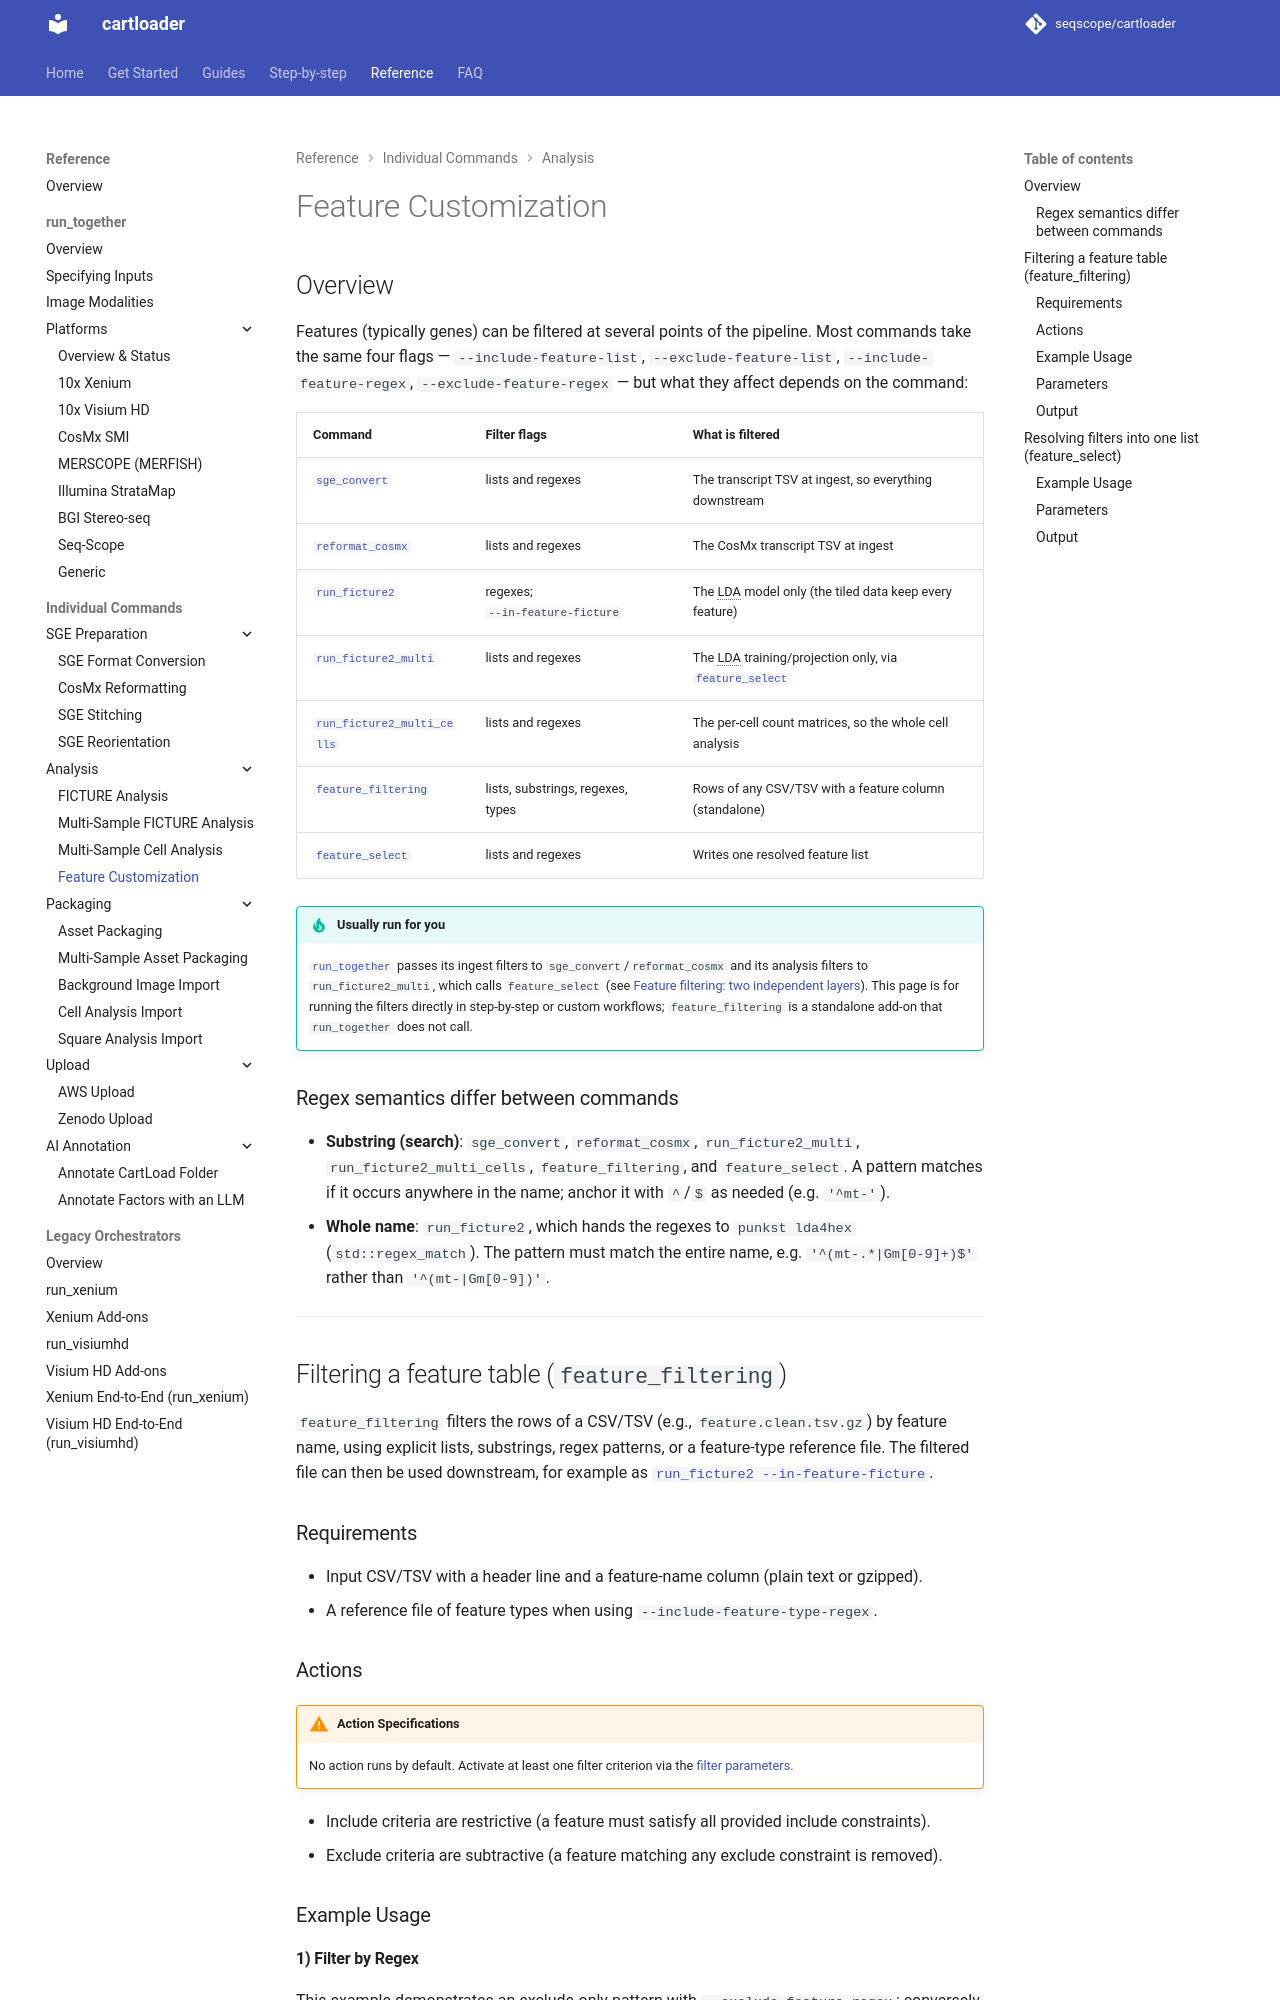

repository: seqscope/cartloader · page: reference/feature_customization/index.html · generator: mkdocs

# Feature Filtering (Add-on)

## Overview

`CartLoader` provides an add-on module, named `feature_filtering`, to filter features (e.g., genes) from a CSV/TSV using explicit lists, substrings, regex patterns, or a type reference file.

The curated feature file can then be used downstream, including FICTURE analysis.

---
## Requirements

- Input feature CSV/TSV (plain text or gzipped).
- Optional reference file for feature types (CSV/TSV) when using `--include-feature-type-regex`.

---
## Actions

!!! warning "Action Specifications"
    No action runs by default. Activate at least one filter criterion via the [filter parameters](#filters-parameters).

Include or exclude features by using explicit lists, substrings, regex patterns of feature name or types.
Please note that:

- Include criteria are restrictive (a feature must satisfy all provided include constraints).
- Exclude criteria are subtractive (a feature matching any exclude constraint is removed).

---
## Example Usage

### 1) Filter by Regex

This example demonstrates an exclude-only pattern with `--exclude-feature-regex`; conversely, you could keep only matching features using `--include-feature-regex`.

```bash
cartloader feature_filtering \
  --in-csv /path/to/sge/feature.clean.tsv.gz \
  --out-csv /path/to/sge/feature.filtered.tsv.gz \
  --exclude-feature-regex '^(BLANK.*$|NegCon.*$|NegPrb.*$)'
```
